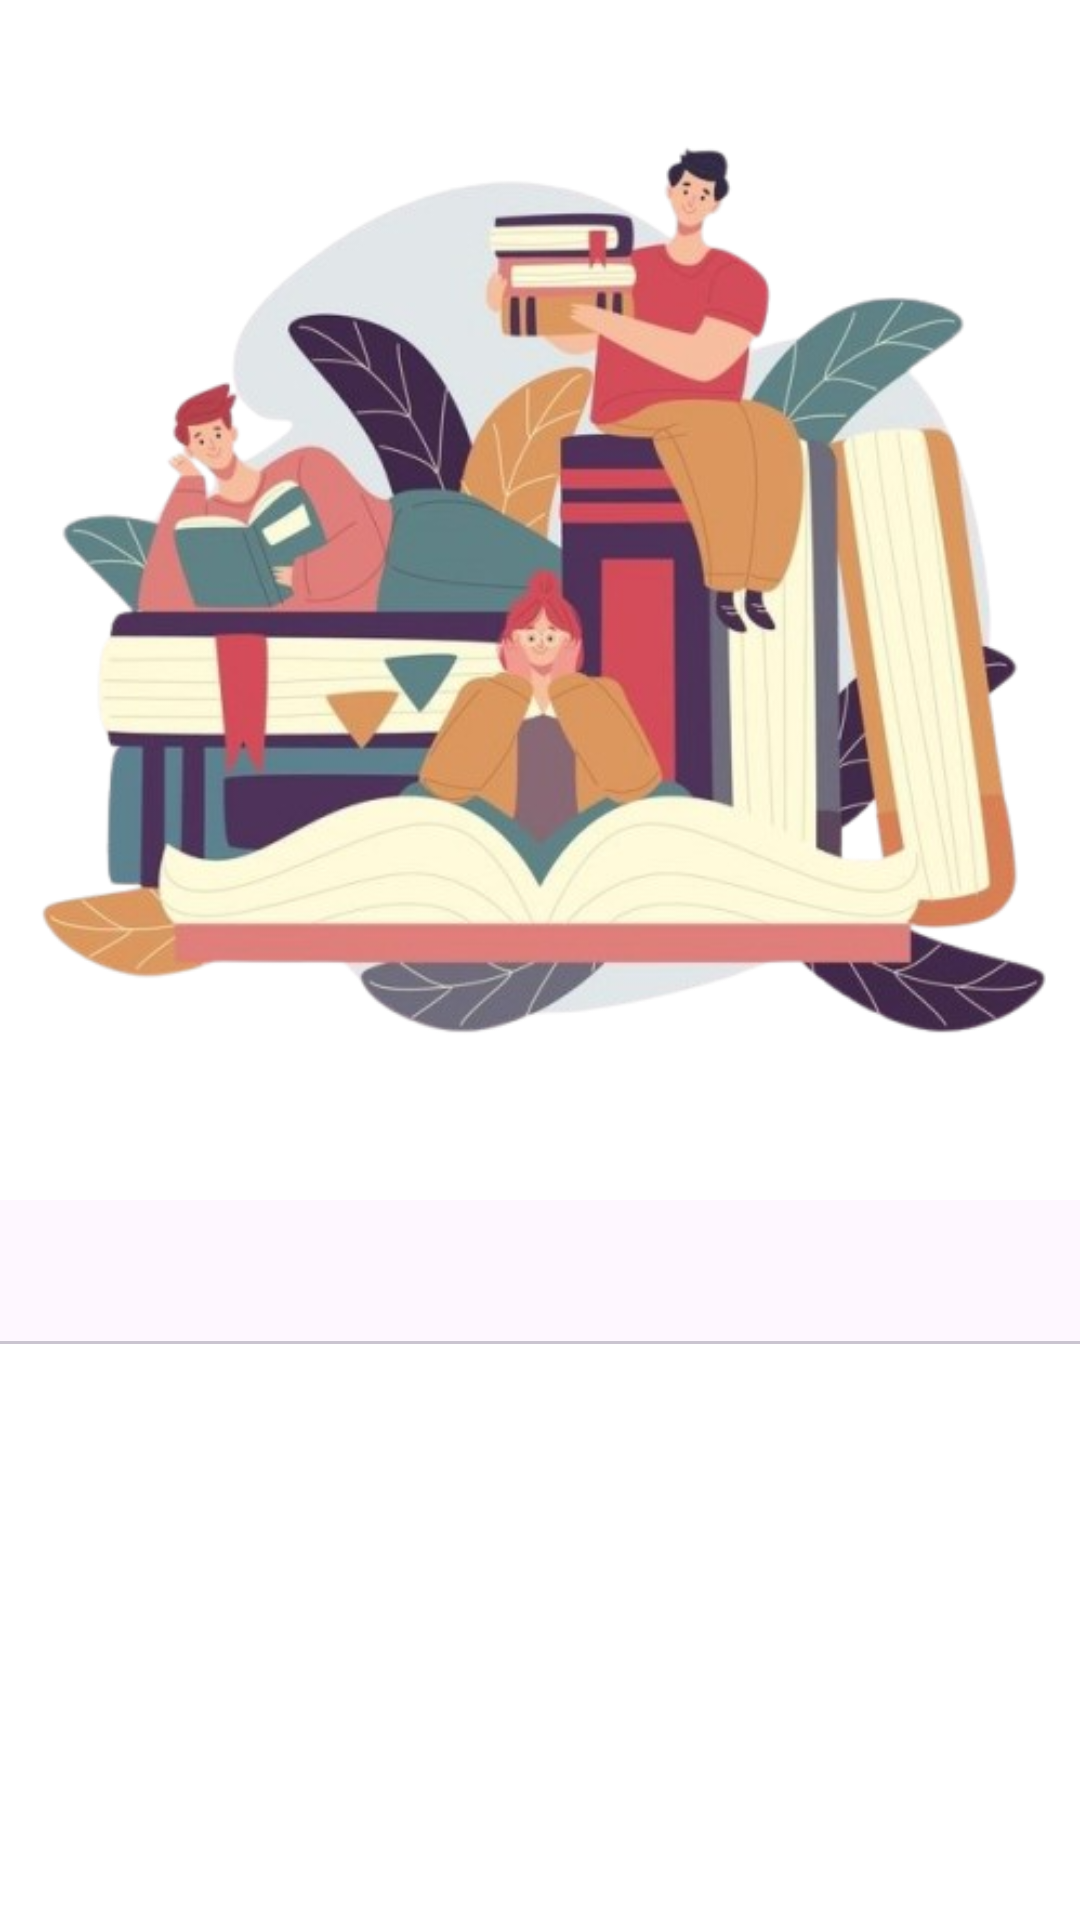

Write the Android layout XML for this screen, with the resource values it uses.
<!-- AndroidManifest.xml: application theme Theme.AndroidFirebase227 -->
<!-- res/layout/activity_single_page_auth.xml -->
<?xml version="1.0" encoding="utf-8"?>
<LinearLayout xmlns:android="http://schemas.android.com/apk/res/android"
    xmlns:app="http://schemas.android.com/apk/res-auto"
    xmlns:tools="http://schemas.android.com/tools"
    android:id="@+id/main"
    android:layout_width="match_parent"
    android:layout_height="match_parent"
    android:orientation="vertical"
    android:background="@android:color/white"
    tools:context=".mordenUIAuthPage.SinglePageAuth">

    
    <ImageView
        android:id="@+id/topImage"
        android:layout_width="match_parent"
        android:layout_height="400dp"
        android:scaleType="fitCenter"
        android:src="@drawable/book_logo" />

    
    <com.google.android.material.tabs.TabLayout
        android:id="@+id/tabLayout"
        android:layout_width="match_parent"
        android:layout_height="wrap_content"
        app:tabIndicatorColor="@color/orange"
        app:tabSelectedTextColor="@color/black"
        app:tabTextColor="@color/dark_gray"
        app:tabIndicatorHeight="2dp" />

    
    <FrameLayout
        android:id="@+id/fragmentContainer"
        android:layout_width="match_parent"
        android:layout_height="match_parent"
        android:padding="16dp" />
</LinearLayout>
<!-- resources referenced by this layout -->
<resources>
  <color name="black">#FF000000</color>
  <color name="dark_gray">#FF7F7F7F</color>
  <color name="orange">#D94111</color>
  <!-- drawable book_logo: png bitmap (drawable, 257087 bytes) -->
  <style name="Theme.AndroidFirebase227" parent="Base.Theme.AndroidFirebase227" />
  <style name="Base.Theme.AndroidFirebase227" parent="Theme.Material3.DayNight.NoActionBar">
          
          
      </style>
</resources>
